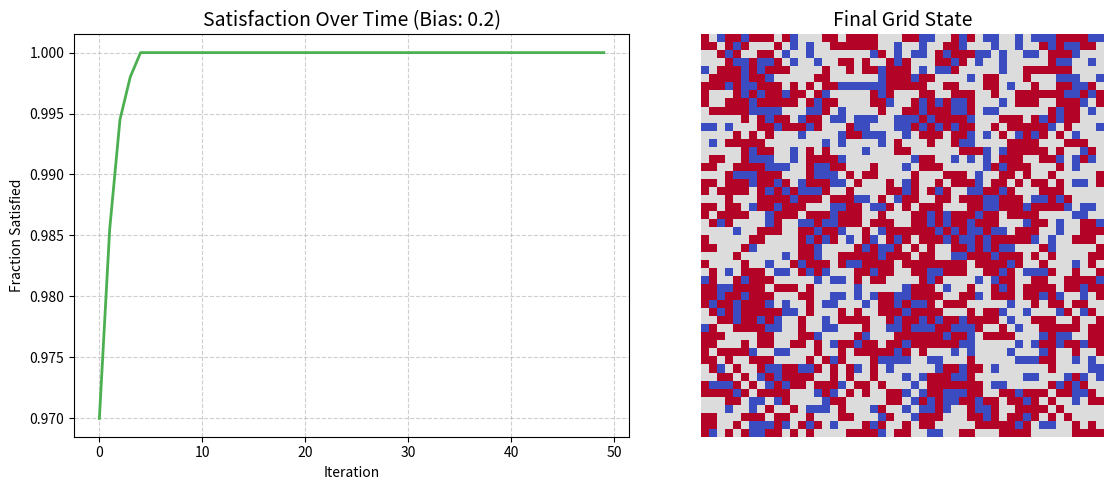

This chart was generated by the following Python code:
import numpy as np
import matplotlib.pyplot as plt
import random 

class SchellingModel:
    def __init__(self, N, p_empty, T, bias_factor):
        self.N = N                                    
        self.p_empty = p_empty                        
        self.T = T                                    #minimum similarity threshold
        self.bias_factor = bias_factor                #diversity controlling variable 

        #all shell states and initialization 
        cells = [0, 1, 2]
        probs = [p_empty, (1 - p_empty) / 2, (1 - p_empty) / 2]

        #initial random grid 
        self.grid = np.random.choice(cells, size=(N, N), p=probs)

    def _get_similarity(self, x, y):
        agent_type = self.grid[x, y]
        
        if agent_type == 0:
            return 0.0

        neighbor_types = []
        #Check all 8 surrounding neighbors (wrap-around boundaries)
        for i in [-1, 0, 1]:
            for j in [-1, 0, 1]:
                if not (i == 0 and j == 0):

                    nx, ny = (x + i) % self.N, (y + j) % self.N
                    
                    # Only consider occupied neighbors (Group A or B)
                    if self.grid[nx, ny] != 0:
                        neighbor_types.append(self.grid[nx, ny])

        if len(neighbor_types) == 0:
            #no occupied neighbors = agent is maximally happy
            return 1.0

        #number of similar neighbors
        similar_count = sum(1 for val in neighbor_types if val == agent_type)
        return similar_count / len(neighbor_types)

    def _is_happy(self, x, y, similarity):
        # Diversity = opposite of similarity
        diversity = 1.0 - similarity
        
        #higher diversity = lower simi;arity 
        effective_T = self.T - self.bias_factor * diversity
        
        return similarity >= effective_T

    def fraction_satisfied(self):
        happy_count = 0
        total_agents = 0
        
        for x in range(self.N):
            for y in range(self.N):
                if self.grid[x, y] != 0:
                    total_agents += 1
                    similarity = self._get_similarity(x, y)
                    if self._is_happy(x, y, similarity):
                        happy_count += 1
                        
        # Return the fraction (guard against division by zero if no agents exist)
        return happy_count / total_agents if total_agents else 0.0

    def step(self):
        unhappy_locs = []
        
        #findall unhappy agents
        for x in range(self.N):
            for y in range(self.N):
                agent_type = self.grid[x, y]
                
                if agent_type != 0:
                    similarity = self._get_similarity(x, y)
                    
                    #use the threshold to determine happiness
                    if not self._is_happy(x, y, similarity):
                        unhappy_locs.append((x, y))

        #Find empty cells and shuffle lists to randomize movement order
        empty_spots = list(zip(*np.where(self.grid == 0)))
        random.shuffle(empty_spots)
        random.shuffle(unhappy_locs)
        
        #Move agents 
        for (old_x, old_y), (new_x, new_y) in zip(unhappy_locs, empty_spots):
            
            self.grid[new_x, new_y] = self.grid[old_x, old_y]
            
            # Set the old spot to empty (0)
            self.grid[old_x, old_y] = 0


#Simmulating - 
# 1. Configuration (Matching your original parameters)
N = 50                 # Grid Size
P_EMPTY = 0.2          # Fraction of Empty Cells
T = 0.4                # Baseline Similarity Threshold
BIAS = 0.2             # Tolerance Bias Factor
STEPS = 50             # Number of Simulation Steps

# 2. Initialization
model = SchellingModel(
    N=N,
    p_empty=P_EMPTY,
    T=T,
    bias_factor=BIAS
)

satisfaction_history = []

# 3. Run the model and collect data
for step_index in range(STEPS):
    # Execute one time step
    model.step()
    satisfaction_history.append(model.fraction_satisfied())


# Plot the satisfaction data over time
plt.figure(figsize=(12, 5))

plt.subplot(1, 2, 1)
plt.plot(satisfaction_history, color='#4CAF50', linewidth=2)
plt.xlabel("Iteration")
plt.ylabel("Fraction Satisfied")
plt.title(f"Satisfaction Over Time (Bias: {BIAS})", fontsize=14)
plt.grid(True, linestyle='--', alpha=0.6)

#final grid state
plt.subplot(1, 2, 2)

# Using a clear color map 
# (0=empty, 1=Group A, 2=Group B)
cmap = plt.cm.get_cmap('coolwarm', 3) 
plt.imshow(model.grid, cmap=cmap, vmin=0, vmax=2)
plt.title("Final Grid State", fontsize=14)
plt.axis("off")

plt.tight_layout()
plt.show()

print(f"Simulation Complete. Final Fraction Satisfied: {satisfaction_history[-1]:.4f}")
print(f"Tolerance Bias Factor used: {BIAS}")
